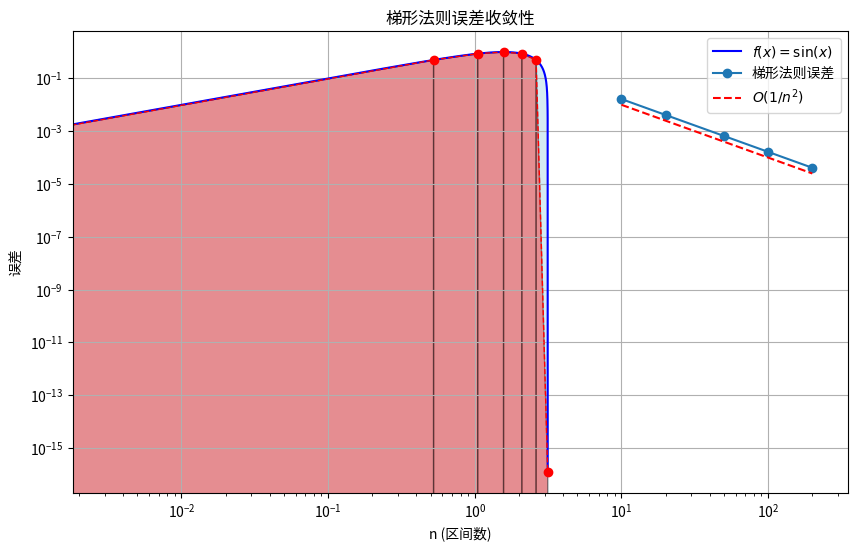

Here is the Python script that generated this plot:
import numpy as np
import matplotlib.pyplot as plt

def trapezoidal_rule(f,a,b,n):
    h = (b-a)/n
    x = np.linspace(a,b,n+1)
    y = f(x)
    integral = h*(0.5*y[0]+0.5*y[-1]+np.sum(y[1:-1]))
    return integral

def f(x):
    return np.sin(x)
a = 0
b = np.pi
n = 100
result = trapezoidal_rule(f,a,b,n)

print(result)

def plot_trapezoidal(f, a, b, n):
    x = np.linspace(a, b, n+1)
    y = f(x)
    x_fine = np.linspace(a, b, 1000)
    y_fine = f(x_fine)

    plt.figure(figsize=(10, 6))
    plt.plot(x_fine, y_fine, 'b-', label=r'$f(x) = \sin(x)$')
    plt.fill_between(x_fine, y_fine, color='lightblue', alpha=0.5)

    for i in range(n):
        xs = [x[i], x[i+1]]
        ys = [y[i], y[i+1]]
        plt.fill_between(xs, ys, color='red', alpha=0.4, edgecolor='black')
        plt.plot(xs, ys, 'r--', linewidth=1)

    plt.scatter(x, y, color='red', zorder=5)
    plt.title(f'梯形法则 (n = {n} 个区间)')
    plt.xlabel('x')
    plt.ylabel('f(x)')
    plt.legend()
    plt.grid(True)
    plt.savefig("trapezoidal_rule.png")

# 绘图（用较少的区间以便观察）
plot_trapezoidal(f, 0, np.pi, n=6)


n_values = [10, 20, 50, 100, 200]
errors = []

for n in n_values:
    result = trapezoidal_rule(f, 0, np.pi, n)
    error = abs(result - 2)
    errors.append(error)
    print(f"n={n:3d}, 积分={result:.6f}, 误差={error:.2e}")

# 可视化误差
plt.loglog(n_values, errors, 'o-', label='梯形法则误差')
plt.loglog(n_values, [1/n**2 for n in n_values], '--', label=r'$O(1/n^2)$', color='red')
plt.xlabel('n (区间数)')
plt.ylabel('误差')
plt.title('梯形法则误差收敛性')
plt.legend()
plt.grid(True)
plt.savefig("trapezoidal_rule1.png")